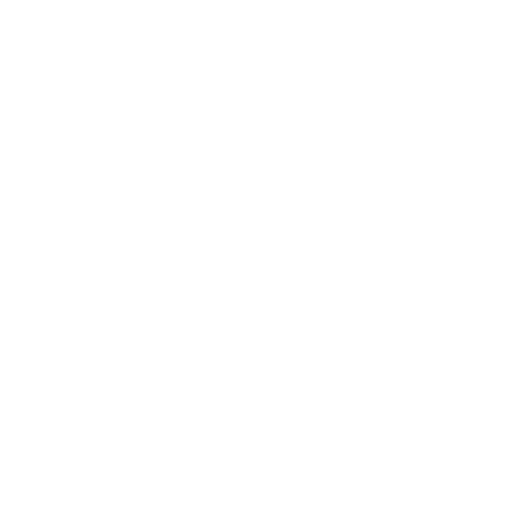
t = 0.00 s
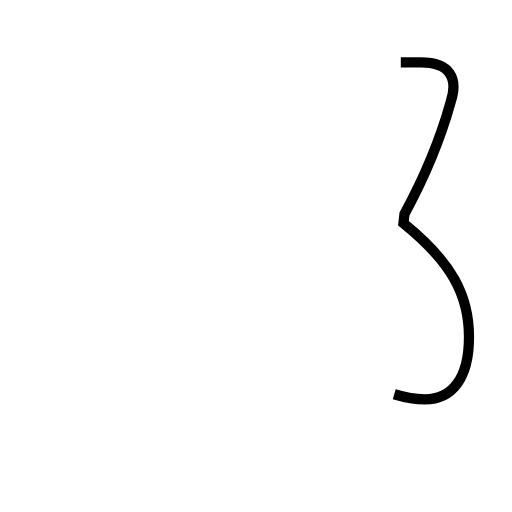
t = 1.37 s
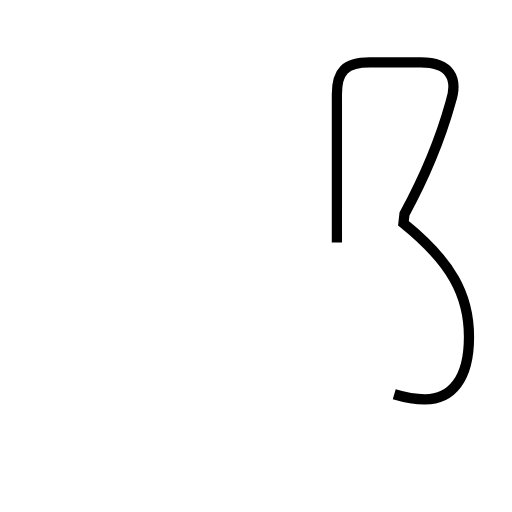
t = 2.05 s
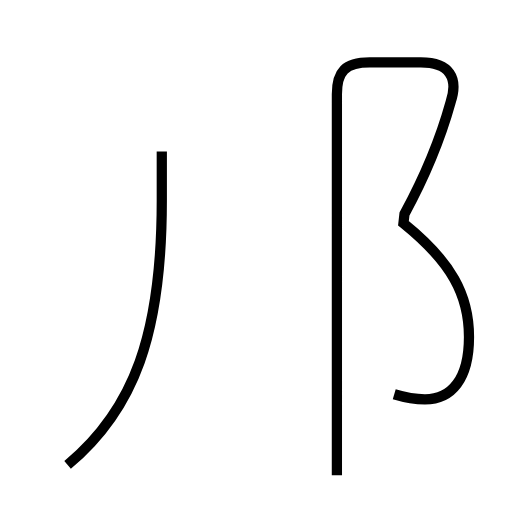
t = 3.73 s
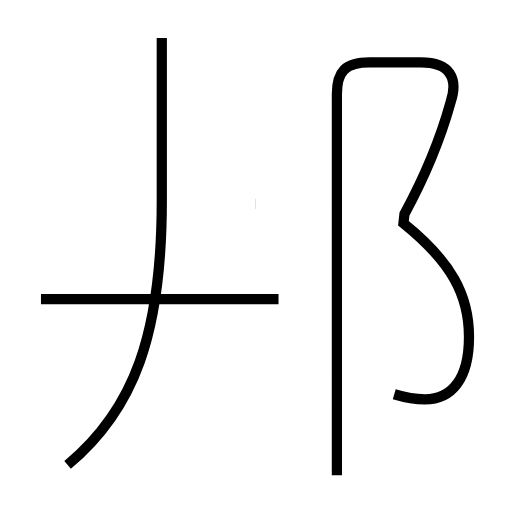
t = 4.76 s
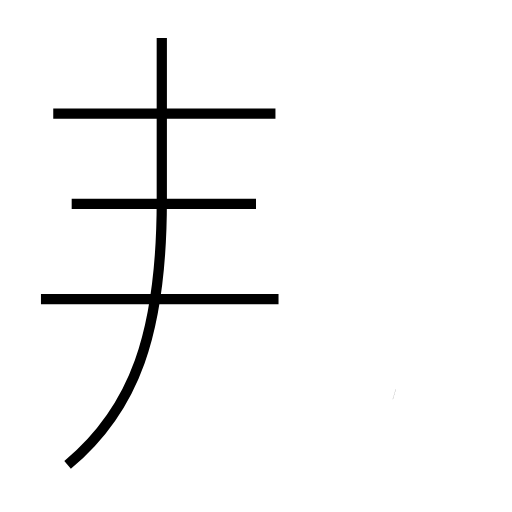
t = 5.95 s

The animated SVG that drew these frames (rendered in a browser with its animation timeline set to each time). Animation: 5 SMIL elements (animate=5); one cycle of 5.95 s.

<?xml version='1.0' encoding='utf-8'?>
<svg viewBox="0.0 -6.0 50.0 50.0" version="1.1" xmlns="http://www.w3.org/2000/svg"><rect x="-1000" y="-1000" width="2000" height="2000" stroke="white" fill="white" /><g style="fill:none;stroke:#000000;stroke-width:1"><path d="M 38.5 -5.5 C 39.5 -5.2 40.5 -5.0 41.5 -5.0 C 44.1 -5.0 45.8 -7.0 45.8 -11.1 C 45.8 -15.2 44.1 -18.4 39.4 -22.2 L 39.5 -23.1 C 41.4 -26.6 43.0 -30.4 44.0 -34.0 C 44.8 -36.4 43.9 -37.9 41.1 -37.9 L 36.1 -37.9 C 33.7 -37.9 32.9 -37.0 32.9 -34.8 L 32.9 2.4 " transform="translate(0.0 38.0)" stroke-dasharray="90.9899205274202" stroke-dashoffset="90.9899205274202"><animate attributeName="stroke-dashoffset" from="90.9899205274202" to="0" dur="2.7296976158226056s" begin="0s; anim_end.end" fill="freeze" id="anim0" /></path><path d="M 6.6 1.4 C 13.1 -4.0 15.8 -11.4 15.8 -24.4 L 15.8 -40.3 " transform="translate(0.0 38.0)" stroke-dasharray="44.29925959329621" stroke-dashoffset="44.29925959329621"><animate attributeName="stroke-dashoffset" from="44.29925959329621" to="0" dur="1.3289777877988864s" begin="anim0.end" fill="freeze" id="anim1" /></path><path d="M 27.2 -14.8 L 4.0 -14.8 " transform="translate(0.0 38.0)" stroke-dasharray="23.2" stroke-dashoffset="23.2"><animate attributeName="stroke-dashoffset" from="23.2" to="0" dur="0.696s" begin="anim1.end" fill="freeze" id="anim2" /></path><path d="M 25.0 -24.1 L 7.0 -24.1 " transform="translate(0.0 38.0)" stroke-dasharray="18.0" stroke-dashoffset="18.0"><animate attributeName="stroke-dashoffset" from="18.0" to="0" dur="0.54s" begin="anim2.end" fill="freeze" id="anim3" /></path><path d="M 26.9 -32.9 L 5.2 -32.9" transform="translate(0.0 38.0)" stroke-dasharray="21.7" stroke-dashoffset="21.7"><animate attributeName="stroke-dashoffset" from="21.7" to="0" dur="0.6509999999999999s" begin="anim3.end" fill="freeze" id="anim_end" /></path></g></svg>
